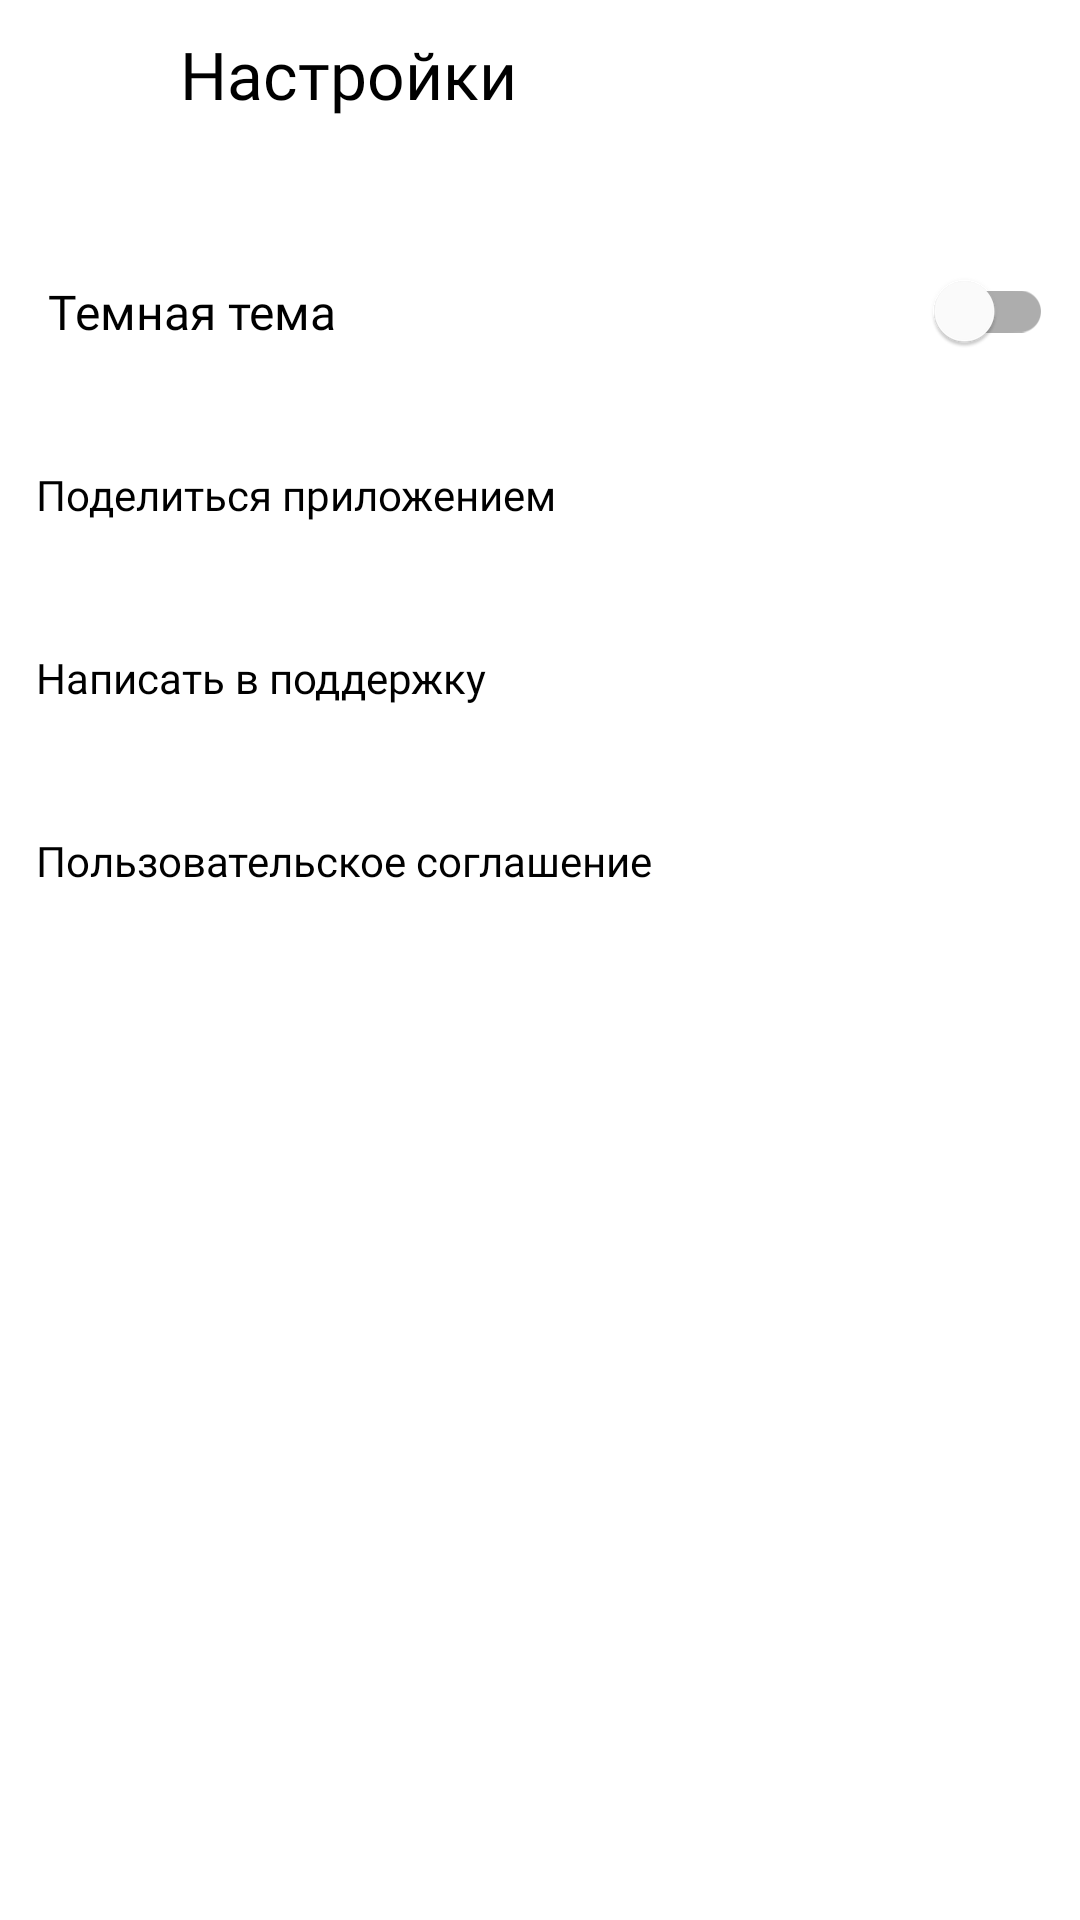

Reconstruct the res/layout file that produces this screen, plus the resources it refers to.
<!-- AndroidManifest.xml: application theme Theme.PlaylistMaker -->
<!-- res/layout/activity_settings.xml -->
<?xml version="1.0" encoding="utf-8"?>
<LinearLayout xmlns:android="http://schemas.android.com/apk/res/android"
    xmlns:app="http://schemas.android.com/apk/res-auto"
    android:id="@+id/main"
    android:layout_width="match_parent"
    android:layout_height="match_parent"
    android:orientation="vertical"
    android:background="@color/background">

    <LinearLayout
        android:layout_width="match_parent"
        android:layout_height="wrap_content"
        android:orientation="horizontal">

        <ImageView
            android:id="@+id/settings_action_back"
            style="@style/ActionBackStyle"
            android:layout_width="wrap_content"
            android:layout_height="wrap_content" />

        <TextView
            android:id="@+id/title_settings"
            style="@style/ActivityTitleStyle"
            android:layout_width="wrap_content"
            android:layout_height="wrap_content"
            android:text="@string/settings" />

    </LinearLayout>

    
    <View
        android:layout_width="match_parent"
        android:layout_height="24dp" />

    <com.google.android.material.switchmaterial.SwitchMaterial
        android:id="@+id/settings_dark_theme"
        android:layout_width="match_parent"
        android:layout_height="@dimen/settings_item_height"
        android:fontFamily="@font/ys_display_regular"
        android:paddingLeft="16dp"
        android:text="@string/settings_dark_theme"
        android:textSize="@dimen/settings_font_size"
        android:layout_marginRight="9dp"/>

    <Button
        android:id="@+id/action_share"
        style="@style/SettingsButtonStyle"
        android:layout_width="match_parent"
        android:layout_height="@dimen/settings_item_height"
        android:text="@string/settings_shareapp"
        app:icon="@drawable/action_share" />

    <Button
        android:id="@+id/action_support"
        style="@style/SettingsButtonStyle"
        android:layout_width="match_parent"
        android:layout_height="@dimen/settings_item_height"
        android:text="@string/settings_emailtosupport"
        app:icon="@drawable/action_support" />

    <Button
        android:id="@+id/action_user_agreement"
        style="@style/SettingsButtonStyle"
        android:layout_width="match_parent"
        android:layout_height="@dimen/settings_item_height"
        android:text="@string/settings_useragement"
        app:icon="@drawable/action_on_next_activity" />

</LinearLayout>
<!-- resources referenced by this layout -->
<resources>
  <color name="background">#FFFFFFFF</color>
  <dimen name="settings_font_size">16sp</dimen>
  <dimen name="settings_item_height">61dp</dimen>
  <string name="settings">Настройки</string>
  <string name="settings_dark_theme">Темная тема</string>
  <string name="settings_emailtosupport">Написать в поддержку</string>
  <string name="settings_shareapp">Поделиться приложением</string>
  <string name="settings_useragement">Пользовательское соглашение</string>
  <style name="ActionBackStyle">
          <item name="android:padding">17dp</item>
          <item name="srcCompat">@drawable/action_back</item>
          <item name="android:foreground">?attr/selectableItemBackground</item>
      </style>
  <style name="ActivityTitleStyle">
          <item name="android:paddingHorizontal">26dp</item>
          <item name="android:paddingVertical">10dp</item>
          <item name="android:textColor">@color/black</item>
          <item name="android:textSize">22sp</item>
          <item name="android:fontFamily">@font/ys_display_medium</item>
      </style>
  <style name="SettingsButtonStyle" parent="Widget.AppCompat.Button.Borderless">
          <item name="layout_constraintWidth">match_parent</item>
          <item name="android:layout_height">@dimen/settings_item_height</item>
          <item name="android:textAlignment">textStart</item>
          <item name="android:textAllCaps">false</item>
          <item name="android:textColor">@color/black</item>
          <item name="iconGravity">end</item>
          <item name="iconTint">@android:color/darker_gray</item>
          <item name="android:fontFamily">@font/ys_display_regular</item>
      </style>
  <style name="Theme.PlaylistMaker" parent="Base.Theme.PlaylistMaker" />
  <color name="black">#FF000000</color>
  <style name="Base.Theme.PlaylistMaker" parent="Theme.MaterialComponents.DayNight.NoActionBar">
          
          
          <item name="bottomSheetDialogTheme">@style/ThemeOverlay.PlaylistMaker.BottomSheetDialog</item>
      </style>
  <style name="ThemeOverlay.PlaylistMaker.BottomSheetDialog" parent="ThemeOverlay.MaterialComponents.BottomSheetDialog">
          <item name="bottomSheetStyle">@style/Widget.PlaylistMaker.BottomSheet</item>
      </style>
  <style name="Widget.PlaylistMaker.BottomSheet" parent="Widget.MaterialComponents.BottomSheet.Modal">
          <item name="backgroundTint">@color/background</item>
          <item name="shapeAppearanceOverlay">@style/ShapeAppearanceOverlay.PlaylistMaker.BottomSheet</item>
          <item name="shouldRemoveExpandedCorners">false</item>
      </style>
  <style name="ShapeAppearanceOverlay.PlaylistMaker.BottomSheet" parent="">
          <item name="cornerFamily">rounded</item>
          <item name="cornerSizeTopLeft">16dp</item>
          <item name="cornerSizeTopRight">16dp</item>
          <item name="cornerSizeBottomLeft">0dp</item>
          <item name="cornerSizeBottomRight">0dp</item>
      </style>
</resources>
